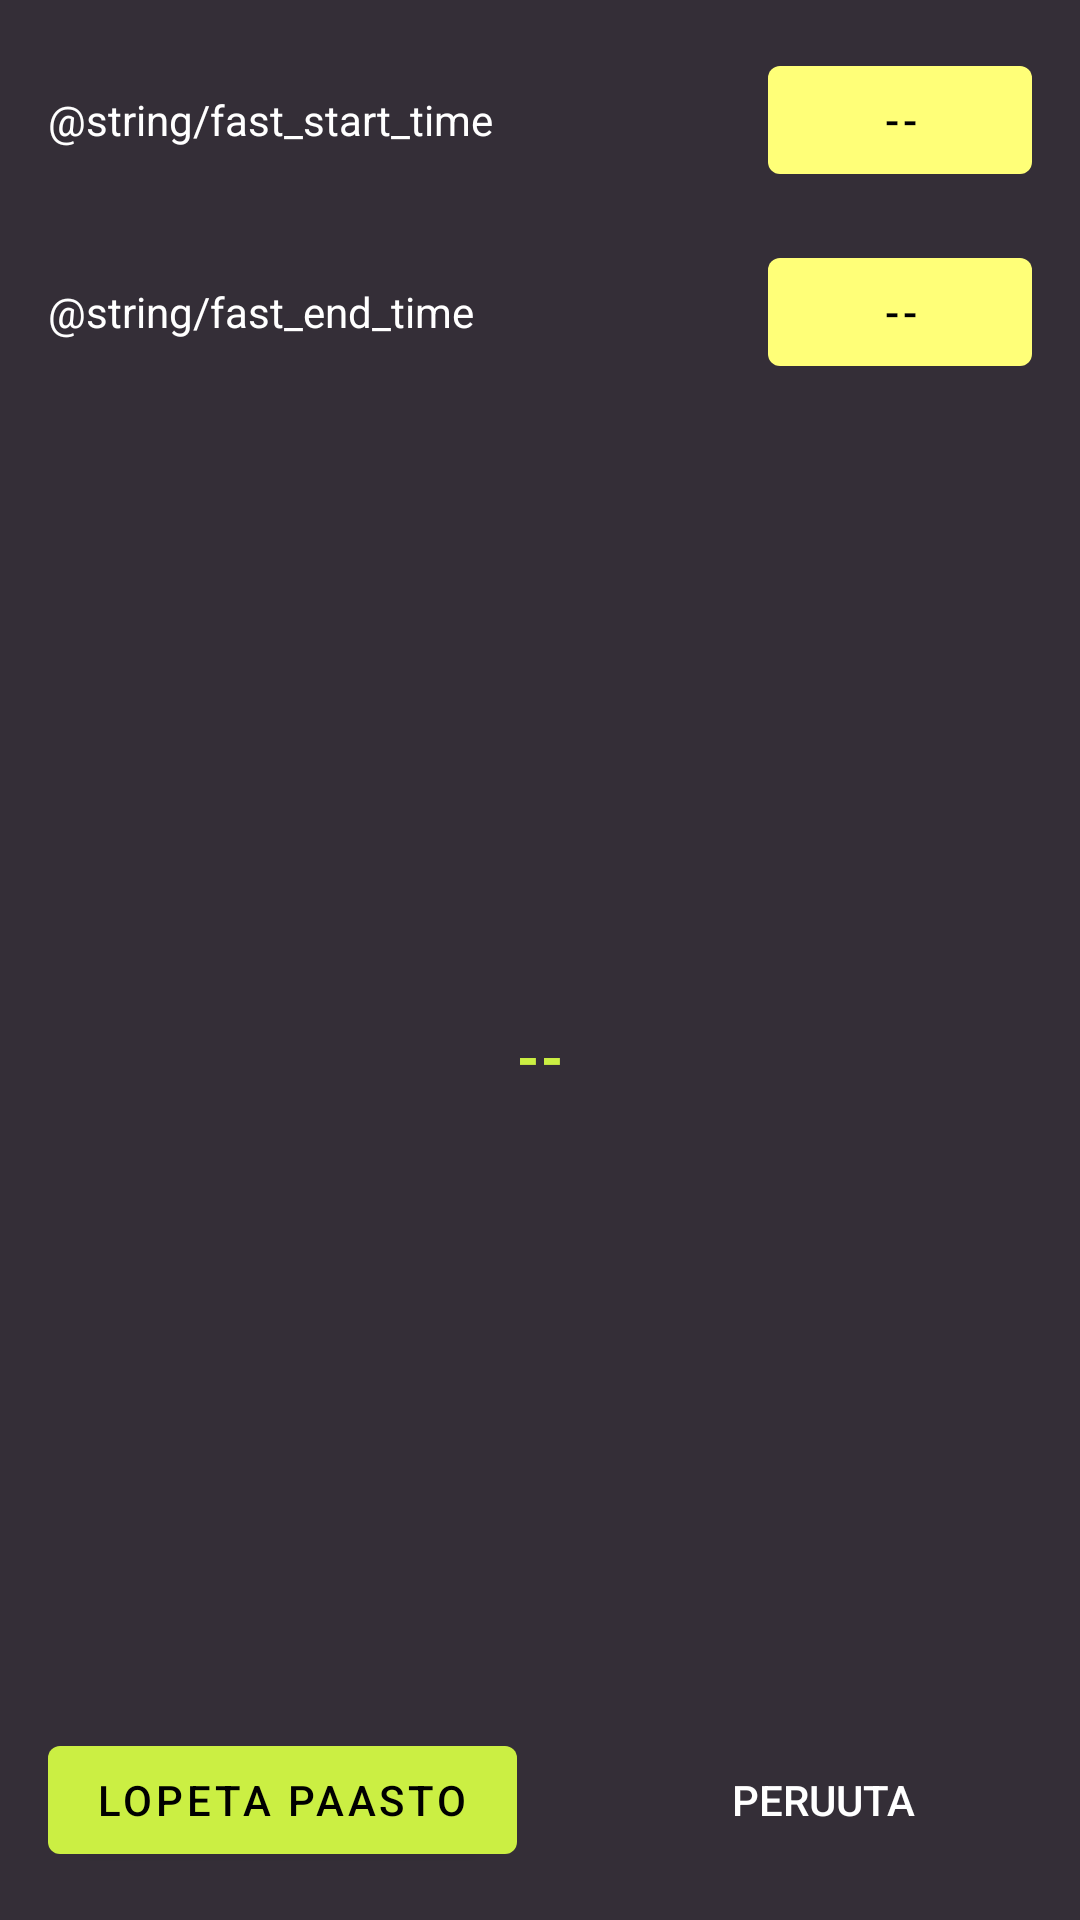

This screen was rendered from an Android layout file. Write that file and the resources it references.
<!-- AndroidManifest.xml: application theme Theme.Paasto -->
<!-- res/layout/fragment_end_fast_dialog.xml -->
<?xml version="1.0" encoding="utf-8"?>
<androidx.constraintlayout.widget.ConstraintLayout xmlns:android="http://schemas.android.com/apk/res/android"
    xmlns:app="http://schemas.android.com/apk/res-auto"
    xmlns:tools="http://schemas.android.com/tools"
    android:id="@+id/endFastDialog"
    android:layout_width="wrap_content"
    android:layout_height="wrap_content"
    android:background="@color/background"
    tools:context=".EndFastDialog">

    <Button
        android:id="@+id/cancelButton"
        style="@style/Widget.AppCompat.Button.Borderless"
        android:layout_width="wrap_content"
        android:layout_height="wrap_content"
        android:layout_marginStart="32dp"
        android:layout_marginLeft="32dp"
        android:layout_marginEnd="16dp"
        android:layout_marginRight="16dp"
        android:layout_marginBottom="16dp"
        android:layout_weight="1"
        android:insetTop="0dp"
        android:insetBottom="0dp"
        android:text="@string/cancel"
        android:textColor="@color/textOnBackground"
        app:backgroundTint="@color/background"
        app:elevation="0dp"
        app:layout_constraintBottom_toBottomOf="parent"
        app:layout_constraintEnd_toEndOf="parent"
        app:layout_constraintStart_toEndOf="@+id/yesButton" />

    <Button
        android:id="@+id/yesButton"
        android:layout_width="wrap_content"
        android:layout_height="wrap_content"
        android:layout_marginStart="16dp"
        android:layout_marginLeft="16dp"
        android:layout_marginBottom="16dp"
        android:layout_weight="1"
        android:text="@string/fast_stop"
        app:layout_constraintBottom_toBottomOf="parent"
        app:layout_constraintStart_toStartOf="parent" />

    <Button
        android:id="@+id/fastStartTime"
        android:layout_width="wrap_content"
        android:layout_height="wrap_content"
        android:layout_marginTop="16dp"
        android:layout_marginEnd="16dp"
        android:layout_marginRight="16dp"
        android:text="@string/num_invalid"
        app:backgroundTint="@color/primaryLight"
        app:layout_constraintEnd_toEndOf="parent"
        app:layout_constraintTop_toTopOf="parent" />

    <Button
        android:id="@+id/fastEndTime"
        android:layout_width="wrap_content"
        android:layout_height="wrap_content"
        android:layout_marginTop="16dp"
        android:layout_marginEnd="16dp"
        android:layout_marginRight="16dp"
        android:text="@string/num_invalid"
        app:backgroundTint="@color/primaryLight"
        app:layout_constraintEnd_toEndOf="parent"
        app:layout_constraintTop_toBottomOf="@+id/fastStartTime" />

    <TextView
        android:id="@+id/textView"
        android:layout_width="wrap_content"
        android:layout_height="wrap_content"
        android:layout_marginStart="16dp"
        android:layout_marginLeft="16dp"
        android:text="@string/fast_end_time"
        android:textColor="@color/textOnBackground"
        app:layout_constraintBaseline_toBaselineOf="@+id/fastEndTime"
        app:layout_constraintStart_toStartOf="parent" />

    <TextView
        android:id="@+id/textView2"
        android:layout_width="wrap_content"
        android:layout_height="wrap_content"
        android:layout_marginStart="16dp"
        android:layout_marginLeft="16dp"
        android:text="@string/fast_start_time"
        android:textColor="@color/textOnBackground"
        app:layout_constraintBaseline_toBaselineOf="@+id/fastStartTime"
        app:layout_constraintStart_toStartOf="parent" />

    <TextView
        android:id="@+id/fastDuration"
        android:layout_width="wrap_content"
        android:layout_height="wrap_content"
        android:layout_marginTop="64dp"
        android:layout_marginBottom="64dp"
        android:fontFamily="sans-serif-black"
        android:text="@string/num_invalid"
        android:textColor="@color/primary"
        android:textSize="18sp"
        app:layout_constraintBottom_toTopOf="@+id/cancelButton"
        app:layout_constraintEnd_toEndOf="parent"
        app:layout_constraintStart_toStartOf="parent"
        app:layout_constraintTop_toBottomOf="@+id/fastEndTime" />

    <androidx.constraintlayout.widget.Barrier
        android:id="@+id/leftSide"
        android:layout_width="wrap_content"
        android:layout_height="wrap_content"
        app:barrierDirection="right"
        app:constraint_referenced_ids="textView,yesButton,textView2"
        tools:layout_editor_absoluteX="16dp"
        tools:layout_editor_absoluteY="384dp" />

    <androidx.constraintlayout.widget.Barrier
        android:id="@+id/rightSide"
        android:layout_width="wrap_content"
        android:layout_height="wrap_content"
        app:barrierDirection="left"
        app:constraint_referenced_ids="cancelButton,fastEndTime,fastStartTime"
        tools:layout_editor_absoluteX="241dp"
        tools:layout_editor_absoluteY="400dp" />

    <androidx.constraintlayout.widget.Barrier
        android:id="@+id/barrier4"
        android:layout_width="wrap_content"
        android:layout_height="wrap_content"
        app:barrierDirection="top"
        app:constraint_referenced_ids="cancelButton,yesButton"
        tools:layout_editor_absoluteY="208dp" />

    <androidx.constraintlayout.widget.Barrier
        android:id="@+id/barrier5"
        android:layout_width="wrap_content"
        android:layout_height="wrap_content"
        app:barrierDirection="top"
        app:constraint_referenced_ids="textView,fastEndTime"
        tools:layout_editor_absoluteY="80dp" />

    <androidx.constraintlayout.widget.Barrier
        android:id="@+id/barrier6"
        android:layout_width="wrap_content"
        android:layout_height="wrap_content"
        app:barrierDirection="top"
        app:constraint_referenced_ids="textView2,fastStartTime"
        tools:layout_editor_absoluteY="16dp" />

</androidx.constraintlayout.widget.ConstraintLayout>
<!-- resources referenced by this layout -->
<resources>
  <color name="background">#342E37</color>
  <color name="primary">#CBEF43</color>
  <color name="primaryLight">#ffff78</color>
  <color name="textOnBackground">#ffffff</color>
  <string name="cancel">Peruuta</string>
  <string name="fast_end_time">Fast end time</string>
  <string name="fast_start_time">Fast start time</string>
  <string name="fast_stop">Lopeta Paasto</string>
  <string name="num_invalid">--</string>
  <style name="Theme.Paasto" parent="Theme.PaastoBase" />
  <style name="Theme.PaastoBase" parent="Theme.MaterialComponents.DayNight.DarkActionBar">
          
          <item name="colorPrimary">@color/primary</item>
          <item name="colorPrimaryDark">@color/primaryDark</item>
          <item name="colorAccent">@color/primaryLight</item>
          <item name="colorPrimaryVariant">@color/primaryLight</item>
          <item name="colorOnPrimary">@color/textOnPrimary</item>
          
          <item name="backgroundColor">@color/background</item>
          
          <item name="android:statusBarColor" tools:targetApi="l">@color/primaryDark</item>
      </style>
  <color name="primaryDark">#97bc00</color>
  <color name="textOnPrimary">#000000</color>
</resources>
